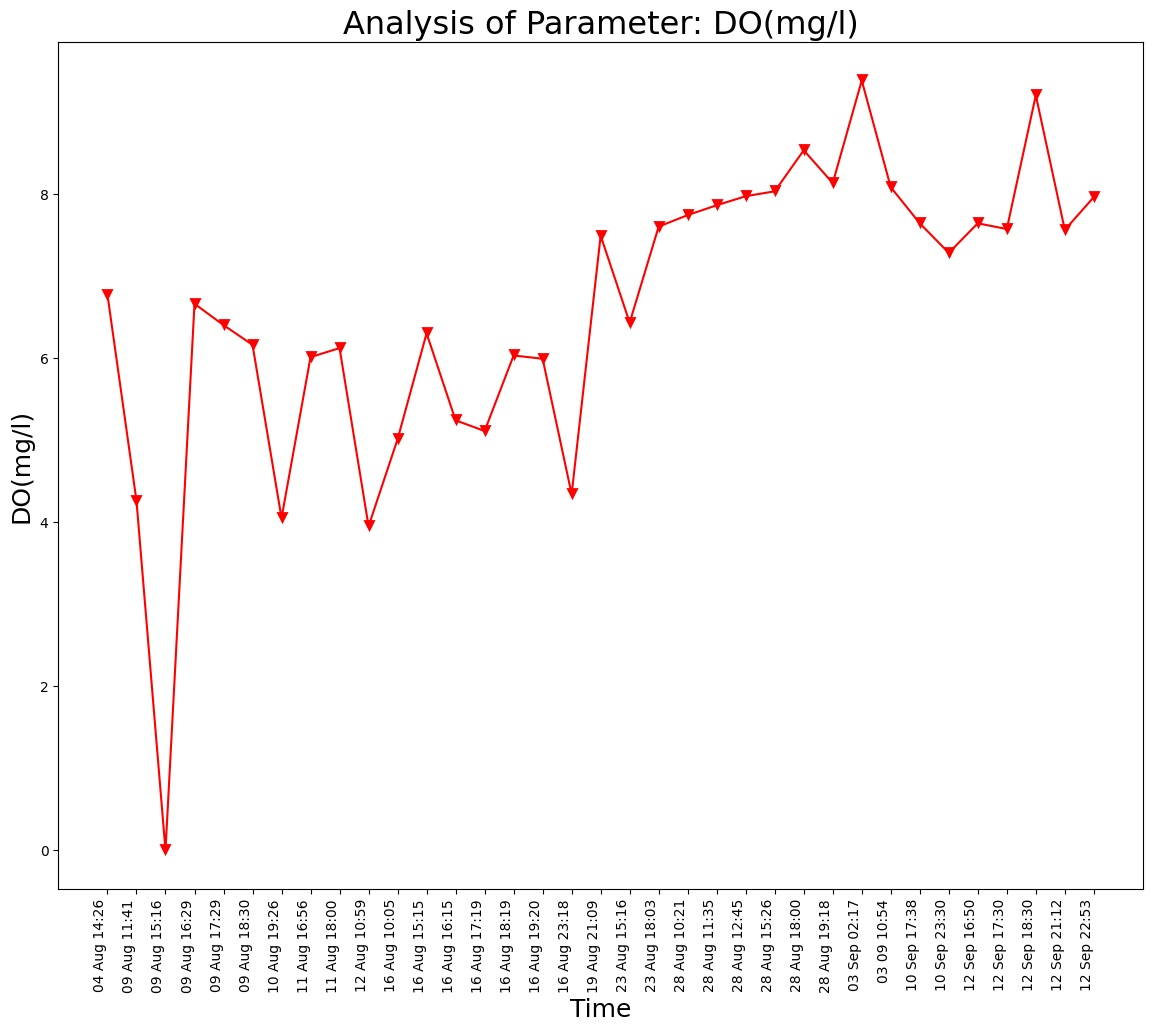

Source data for this figure (header and first rows):
Unnamed: 0, DateTime, Date, Time, DO(mg/l)
0.0, 04 Aug 14:26, 04 Aug 2021, 14:26:24, 6.77
1.0, 09 Aug 11:41, 09 Aug 2021, 11:41:48, 4.26
2.0, 09 Aug 15:16, 09 Aug 2021, 15:16:19, 0.0
3.0, 09 Aug 16:29, 09 Aug 2021, 16:29:24, 6.66
4.0, 09 Aug 17:29, 09 Aug 2021, 17:29:51, 6.4
5.0, 09 Aug 18:30, 09 Aug 2021, 18:30:16, 6.16
6.0, 10 Aug 19:26, 10 Aug 2021, 19:26:33, 4.05
7.0, 11 Aug 16:56, 11 Aug 2021, 16:56:21, 6.01
8.0, 11 Aug 18:00, 11 Aug 2021, 18:00:02, 6.12
9.0, 12 Aug 10:59, 12 Aug 2021, 10:59:37, 3.95
10.0, 16 Aug 10:05, 16 Aug 2021, 10:05:25, 5.01
11.0, 16 Aug 15:15, 16 Aug 2021, 15:15:28, 6.3
12.0, 16 Aug 16:15, 16 Aug 2021, 16:15:54, 5.24
13.0, 16 Aug 17:19, 16 Aug 2021, 17:19:32, 5.11
14.0, 16 Aug 18:19, 16 Aug 2021, 18:19:53, 6.03
15.0, 16 Aug 19:20, 16 Aug 2021, 19:20:17, 5.99
16.0, 16 Aug 23:18, 16 Aug 2021, 23:18:09, 4.34
17.0, 19 Aug 21:09, 19 Aug 2021, 21:09:25, 7.49
18.0, 23 Aug 15:16, 23 Aug 2021, 15:16:38, 6.43
19.0, 23 Aug 18:03, 23 Aug 2021, 18:03:46, 7.6
20.0, 28 Aug 10:21, 28 Aug 2021, 10:21:18, 7.74
21.0, 28 Aug 11:35, 28 Aug 2021, 11:35:06, 7.86
22.0, 28 Aug 12:45, 28 Aug 2021, 12:45:39, 7.97
23.0, 28 Aug 15:26, 28 Aug 2021, 15:26:51, 8.03
24.0, 28 Aug 18:00, 28 Aug 2021, 18:00:08, 8.53
25.0, 28 Aug 19:18, 28 Aug 2021, 19:18:38, 8.13
, 03 Sep 02:17, 03 Sep 2021, 02:17:33, 9.38
, 03 09 10:54, 03 Sep 2021, 10:54:46, 8.08
, 10 Sep 17:38, 10 Sep 2021, 17:38:26, 7.64
, 10 Sep 23:30, 10 Sep 2021, 23:30:16, 7.28
, 12 Sep 16:50, 12 Sep 2021, 16:50:46, 7.64
, 12 Sep 17:30, 12 Sep 2021, 17:30:03, 7.57
, 12 Sep 18:30, 12 Sep 2021, 18:30:04, 9.2
, 12 Sep 21:12, 12 Sep 2021, 21:12:54, 7.56
, 12 Sep 22:53, 12 Sep 2021, 22:53:57, 7.96
